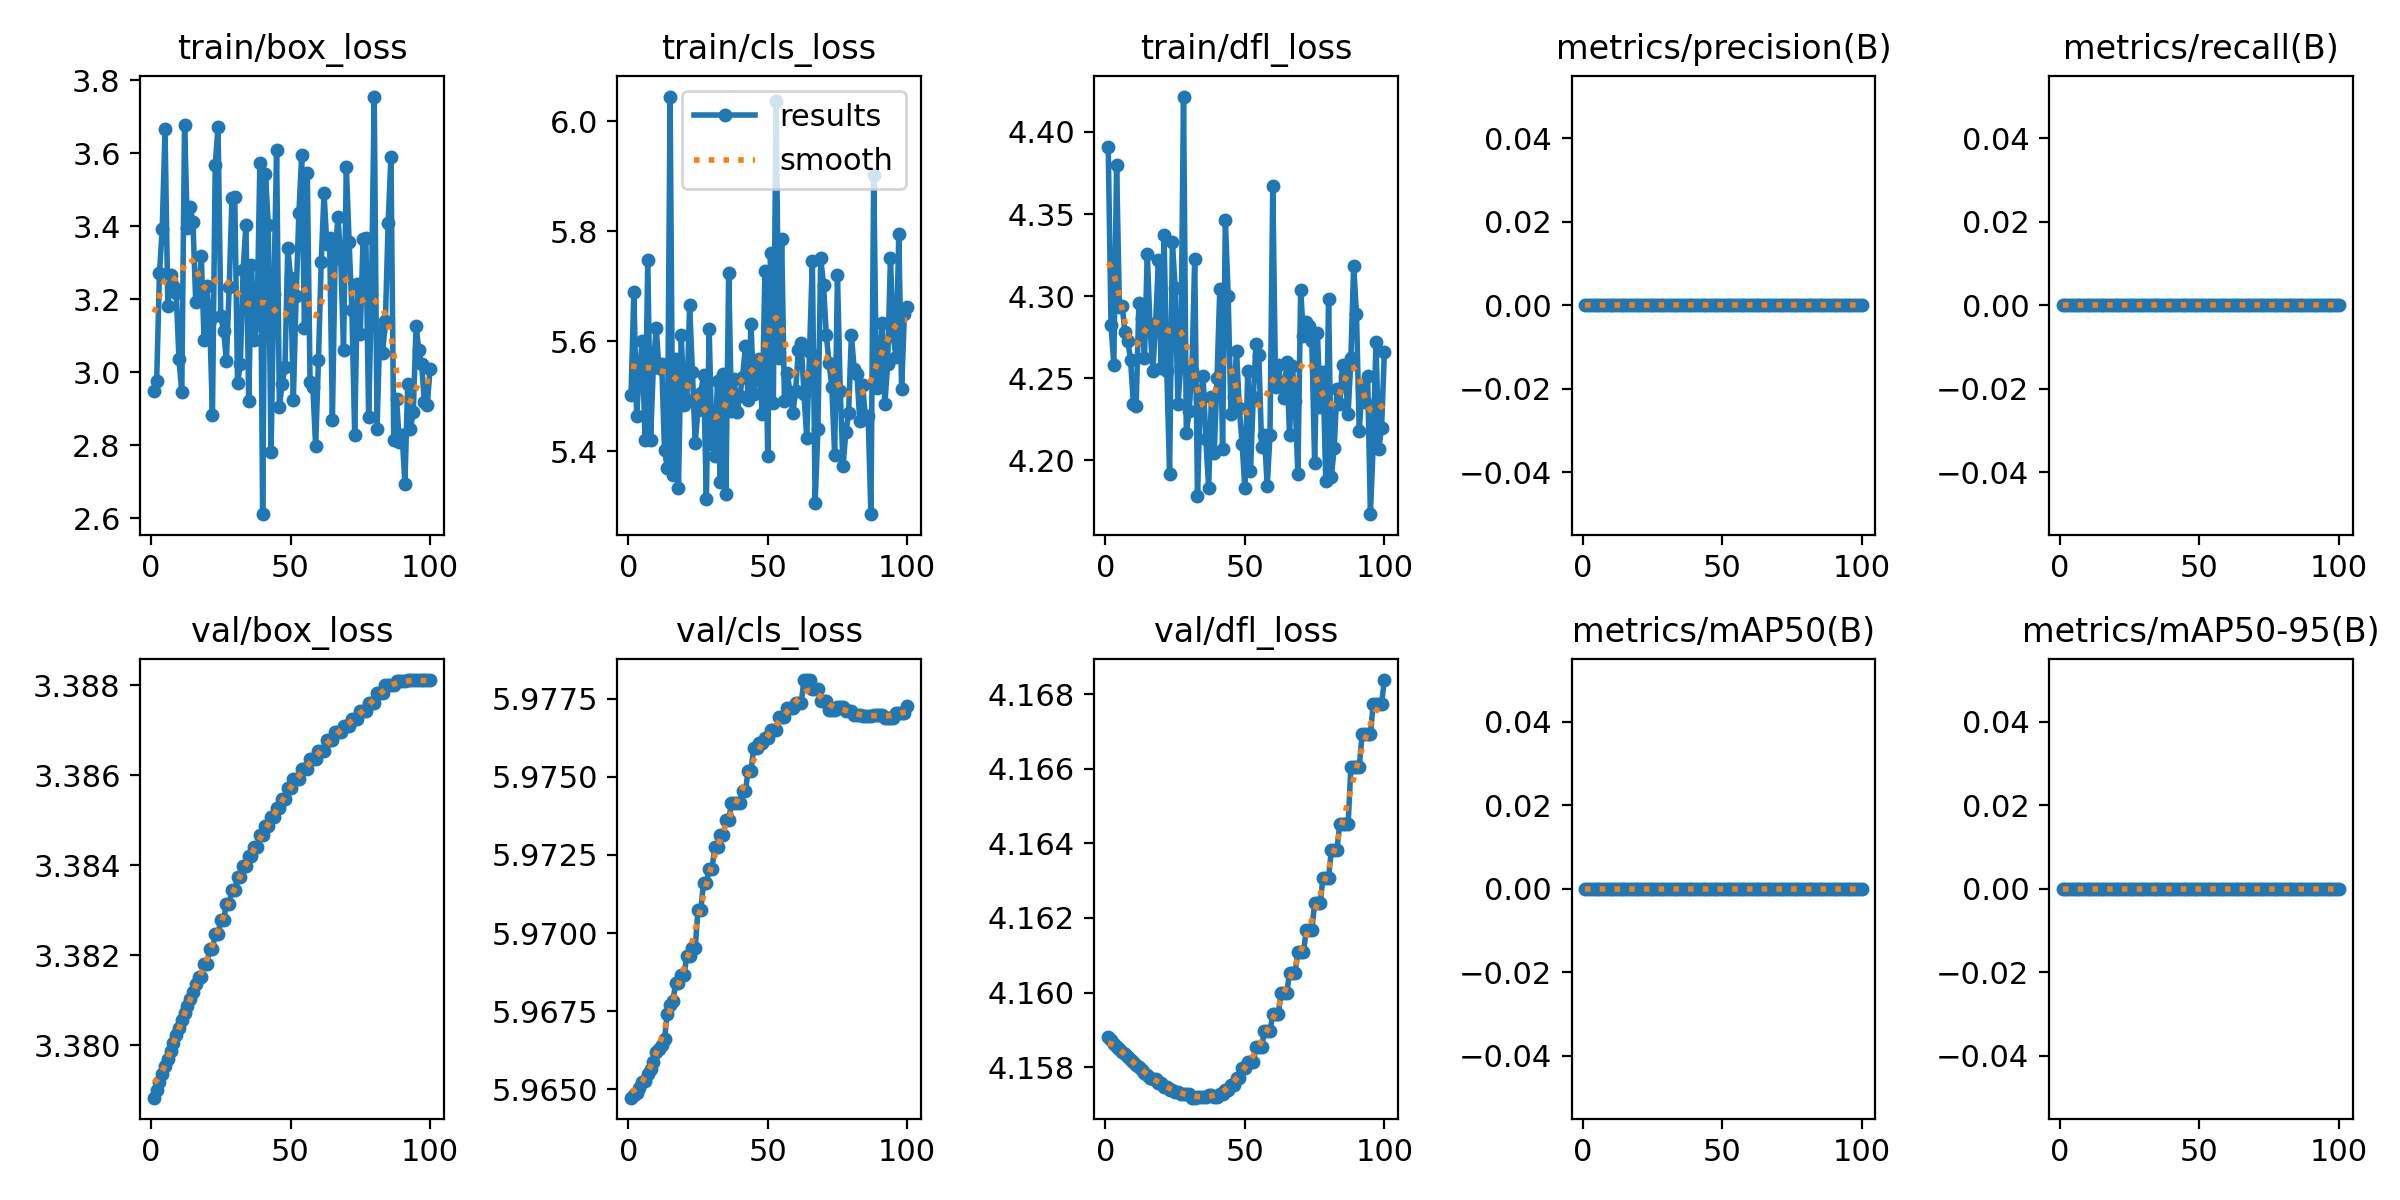

The file beside this chart, header and first rows:
epoch, time, train/box_loss, train/cls_loss, train/dfl_loss, metrics/precision(B), metrics/recall(B), metrics/mAP50(B), metrics/mAP50-95(B), val/box_loss, val/cls_loss, val/dfl_loss, lr/pg0, lr/pg1, lr/pg2
1, 1.408, 2.947, 5.502, 4.391, 0, 0, 0, 0, 3.379, 5.965, 4.159, 0, 0, 0
2, 2.082, 2.974, 5.689, 4.282, 0, 0, 0, 0, 3.379, 5.965, 4.159, 1.17822e-06, 1.17822e-06, 1.17822e-06
3, 2.737, 3.271, 5.465, 4.258, 0, 0, 0, 0, 3.379, 5.965, 4.159, 2.33288e-06, 2.33288e-06, 2.33288e-06
4, 3.345, 3.393, 5.544, 4.38, 0, 0, 0, 0, 3.379, 5.965, 4.159, 3.46397e-06, 3.46397e-06, 3.46397e-06
5, 3.99, 3.666, 5.601, 4.293, 0, 0, 0, 0, 3.38, 5.965, 4.158, 4.5715e-06, 4.5715e-06, 4.5715e-06
6, 4.641, 3.181, 5.421, 4.294, 0, 0, 0, 0, 3.38, 5.965, 4.158, 5.65548e-06, 5.65548e-06, 5.65548e-06
7, 5.285, 3.265, 5.747, 4.278, 0, 0, 0, 0, 3.38, 5.965, 4.158, 6.71588e-06, 6.71588e-06, 6.71588e-06
8, 5.927, 3.235, 5.42, 4.273, 0, 0, 0, 0, 3.38, 5.966, 4.158, 7.75273e-06, 7.75273e-06, 7.75273e-06
9, 6.588, 3.217, 5.555, 4.261, 0, 0, 0, 0, 3.38, 5.966, 4.158, 8.76602e-06, 8.76602e-06, 8.76602e-06
10, 7.327, 3.035, 5.624, 4.235, 0, 0, 0, 0, 3.38, 5.966, 4.158, 9.75574e-06, 9.75574e-06, 9.75574e-06
11, 7.955, 2.945, 5.552, 4.233, 0, 0, 0, 0, 3.381, 5.966, 4.158, 1.07219e-05, 1.07219e-05, 1.07219e-05
12, 8.549, 3.678, 5.558, 4.296, 0, 0, 0, 0, 3.381, 5.966, 4.158, 1.16645e-05, 1.16645e-05, 1.16645e-05
13, 9.225, 3.395, 5.402, 4.287, 0, 0, 0, 0, 3.381, 5.967, 4.158, 1.25835e-05, 1.25835e-05, 1.25835e-05
14, 9.833, 3.453, 5.37, 4.262, 0, 0, 0, 0, 3.381, 5.967, 4.158, 1.3479e-05, 1.3479e-05, 1.3479e-05
15, 10.44, 3.412, 6.045, 4.326, 0, 0, 0, 0, 3.381, 5.968, 4.158, 1.43509e-05, 1.43509e-05, 1.43509e-05
16, 11.04, 3.193, 5.356, 4.281, 0, 0, 0, 0, 3.381, 5.968, 4.158, 1.51993e-05, 1.51993e-05, 1.51993e-05
17, 11.63, 3.201, 5.568, 4.254, 0, 0, 0, 0, 3.382, 5.968, 4.158, 1.60241e-05, 1.60241e-05, 1.60241e-05
18, 12.29, 3.319, 5.334, 4.284, 0, 0, 0, 0, 3.382, 5.968, 4.158, 1.68253e-05, 1.68253e-05, 1.68253e-05
19, 12.95, 3.088, 5.612, 4.322, 0, 0, 0, 0, 3.382, 5.969, 4.158, 1.7603e-05, 1.7603e-05, 1.7603e-05
20, 13.67, 3.236, 5.485, 4.256, 0, 0, 0, 0, 3.382, 5.969, 4.158, 1.83571e-05, 1.83571e-05, 1.83571e-05
21, 14.26, 3.143, 5.493, 4.337, 0, 0, 0, 0, 3.382, 5.969, 4.157, 1.90876e-05, 1.90876e-05, 1.90876e-05
22, 14.83, 2.884, 5.665, 4.254, 0, 0, 0, 0, 3.382, 5.969, 4.157, 1.97946e-05, 1.97946e-05, 1.97946e-05
23, 15.42, 3.568, 5.544, 4.192, 0, 0, 0, 0, 3.382, 5.97, 4.157, 2.0478e-05, 2.0478e-05, 2.0478e-05
24, 15.98, 3.672, 5.415, 4.333, 0, 0, 0, 0, 3.382, 5.97, 4.157, 2.11379e-05, 2.11379e-05, 2.11379e-05
25, 16.59, 3.153, 5.476, 4.305, 0, 0, 0, 0, 3.383, 5.971, 4.157, 2.17741e-05, 2.17741e-05, 2.17741e-05
26, 17.15, 3.114, 5.506, 4.234, 0, 0, 0, 0, 3.383, 5.971, 4.157, 2.23869e-05, 2.23869e-05, 2.23869e-05
27, 17.75, 3.031, 5.539, 4.258, 0, 0, 0, 0, 3.383, 5.972, 4.157, 2.2976e-05, 2.2976e-05, 2.2976e-05
28, 18.34, 3.232, 5.313, 4.421, 0, 0, 0, 0, 3.383, 5.972, 4.157, 2.35417e-05, 2.35417e-05, 2.35417e-05
29, 18.94, 3.477, 5.623, 4.216, 0, 0, 0, 0, 3.383, 5.972, 4.157, 2.40837e-05, 2.40837e-05, 2.40837e-05
30, 19.5, 3.479, 5.413, 4.23, 0, 0, 0, 0, 3.383, 5.972, 4.157, 2.46022e-05, 2.46022e-05, 2.46022e-05
31, 20.2, 2.971, 5.392, 4.254, 0, 0, 0, 0, 3.384, 5.973, 4.157, 2.50971e-05, 2.50971e-05, 2.50971e-05
32, 20.77, 3.021, 5.529, 4.322, 0, 0, 0, 0, 3.384, 5.973, 4.157, 2.55685e-05, 2.55685e-05, 2.55685e-05
33, 21.37, 3.281, 5.343, 4.179, 0, 0, 0, 0, 3.384, 5.973, 4.157, 2.60163e-05, 2.60163e-05, 2.60163e-05
34, 21.97, 3.404, 5.54, 4.238, 0, 0, 0, 0, 3.384, 5.973, 4.157, 2.64405e-05, 2.64405e-05, 2.64405e-05
35, 22.58, 2.922, 5.322, 4.251, 0, 0, 0, 0, 3.384, 5.974, 4.157, 2.68412e-05, 2.68412e-05, 2.68412e-05
36, 23.13, 3.294, 5.725, 4.213, 0, 0, 0, 0, 3.384, 5.974, 4.157, 2.72183e-05, 2.72183e-05, 2.72183e-05
37, 23.71, 3.088, 5.473, 4.183, 0, 0, 0, 0, 3.384, 5.974, 4.157, 2.75718e-05, 2.75718e-05, 2.75718e-05
38, 24.28, 3.143, 5.531, 4.239, 0, 0, 0, 0, 3.384, 5.974, 4.157, 2.79018e-05, 2.79018e-05, 2.79018e-05
39, 24.86, 3.573, 5.471, 4.204, 0, 0, 0, 0, 3.385, 5.974, 4.157, 2.82082e-05, 2.82082e-05, 2.82082e-05
40, 25.41, 2.611, 5.501, 4.25, 0, 0, 0, 0, 3.385, 5.974, 4.157, 2.84911e-05, 2.84911e-05, 2.84911e-05
41, 26.09, 3.544, 5.536, 4.304, 0, 0, 0, 0, 3.385, 5.975, 4.157, 2.87504e-05, 2.87504e-05, 2.87504e-05
42, 26.66, 3.404, 5.591, 4.207, 0, 0, 0, 0, 3.385, 5.975, 4.157, 2.89861e-05, 2.89861e-05, 2.89861e-05
43, 27.24, 2.782, 5.493, 4.346, 0, 0, 0, 0, 3.385, 5.975, 4.157, 2.91983e-05, 2.91983e-05, 2.91983e-05
44, 27.79, 3.213, 5.631, 4.3, 0, 0, 0, 0, 3.385, 5.975, 4.157, 2.93869e-05, 2.93869e-05, 2.93869e-05
45, 28.42, 3.609, 5.504, 4.228, 0, 0, 0, 0, 3.385, 5.976, 4.158, 2.9552e-05, 2.9552e-05, 2.9552e-05
46, 28.98, 2.905, 5.534, 4.238, 0, 0, 0, 0, 3.385, 5.976, 4.158, 2.96935e-05, 2.96935e-05, 2.96935e-05
47, 29.57, 2.968, 5.568, 4.267, 0, 0, 0, 0, 3.385, 5.976, 4.158, 2.98114e-05, 2.98114e-05, 2.98114e-05
48, 30.16, 3.013, 5.467, 4.232, 0, 0, 0, 0, 3.385, 5.976, 4.158, 2.99058e-05, 2.99058e-05, 2.99058e-05
49, 30.75, 3.339, 5.729, 4.21, 0, 0, 0, 0, 3.386, 5.976, 4.158, 2.99766e-05, 2.99766e-05, 2.99766e-05
50, 31.32, 3.259, 5.39, 4.183, 0, 0, 0, 0, 3.386, 5.976, 4.158, 3.00238e-05, 3.00238e-05, 3.00238e-05
51, 31.9, 2.924, 5.761, 4.254, 0, 0, 0, 0, 3.386, 5.976, 4.158, 3.00475e-05, 3.00475e-05, 3.00475e-05
52, 32.47, 3.208, 5.487, 4.193, 0, 0, 0, 0, 3.386, 5.976, 4.158, 3.00476e-05, 3.00476e-05, 3.00476e-05
53, 33.13, 3.437, 6.037, 4.238, 0, 0, 0, 0, 3.386, 5.976, 4.158, 3.00242e-05, 3.00242e-05, 3.00242e-05
54, 33.73, 3.595, 5.571, 4.271, 0, 0, 0, 0, 3.386, 5.977, 4.159, 2.99772e-05, 2.99772e-05, 2.99772e-05
55, 34.29, 3.12, 5.787, 4.264, 0, 0, 0, 0, 3.386, 5.977, 4.159, 2.99066e-05, 2.99066e-05, 2.99066e-05
56, 34.85, 3.545, 5.491, 4.208, 0, 0, 0, 0, 3.386, 5.977, 4.159, 2.98125e-05, 2.98125e-05, 2.98125e-05
57, 35.45, 2.973, 5.543, 4.216, 0, 0, 0, 0, 3.386, 5.977, 4.159, 2.96948e-05, 2.96948e-05, 2.96948e-05
58, 36.01, 2.959, 5.507, 4.184, 0, 0, 0, 0, 3.386, 5.977, 4.159, 2.95535e-05, 2.95535e-05, 2.95535e-05
59, 36.58, 2.796, 5.469, 4.216, 0, 0, 0, 0, 3.386, 5.977, 4.159, 2.93887e-05, 2.93887e-05, 2.93887e-05
60, 37.19, 3.032, 5.51, 4.367, 0, 0, 0, 0, 3.387, 5.977, 4.159, 2.92003e-05, 2.92003e-05, 2.92003e-05
... 40 more rows
